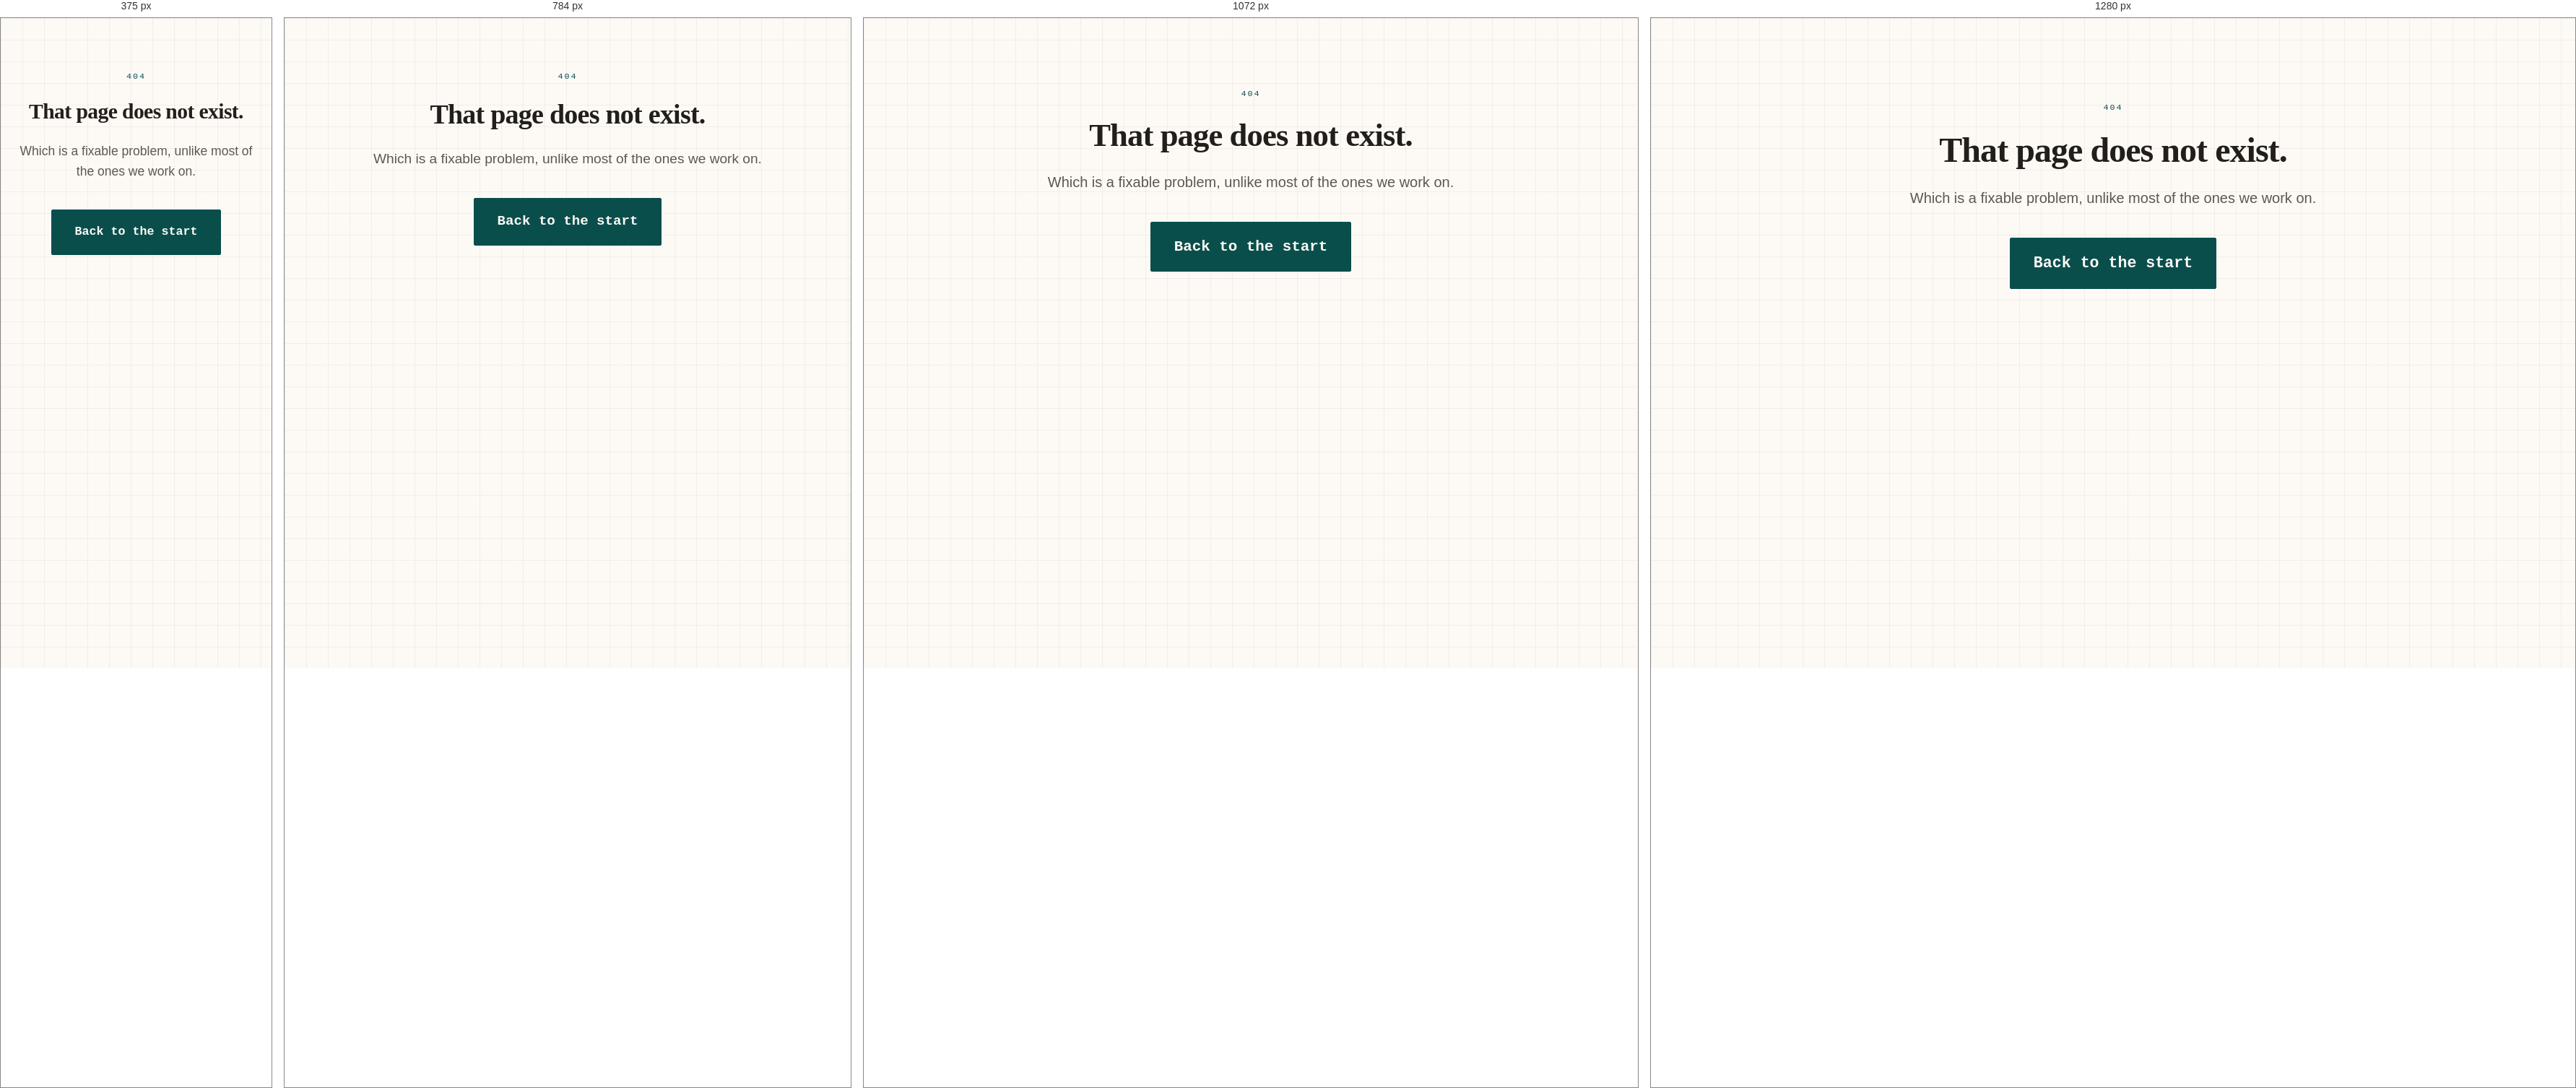
Rendered at 375 px, 784 px, 1072 px and 1280 px, left to right.

<!-- file: 404.html -->
<!doctype html>
<html lang="en">
<head>
<meta charset="utf-8">
<meta name="viewport" content="width=device-width, initial-scale=1">
<title>Page not found — Aethera Innovation Lab</title>
<meta name="robots" content="noindex">
<link rel="icon" href="assets/favicon-32.png" sizes="32x32">
<link rel="preconnect" href="https://fonts.googleapis.com">
<link rel="preconnect" href="https://fonts.gstatic.com" crossorigin>
<link href="https://fonts.googleapis.com/css2?family=Fraunces:opsz,wght@9..144,300..800&family=Karla:wght@300..700&family=IBM+Plex+Mono:wght@400;500&display=swap" rel="stylesheet">
<link rel="stylesheet" href="styles.css">
</head>
<body>
<main id="main">
  <section class="section contact">
    <div class="wrap contact-inner">
      <p class="eyebrow">404</p>
      <h1 class="display h2">That page does not exist.</h1>
      <p class="section-lede">Which is a fixable problem, unlike most of the ones we work on.</p>
      <a class="btn btn-big" href="/">Back to the start</a>
    </div>
  </section>
</main>
</body>
</html>


/* @media block from styles.css */
@media (max-width: 62rem) {
  .nav a:not(.nav-cta) { display: none; }
}

/* @media block from styles.css */
@media (min-width: 60rem) {
  .hero-grid { grid-template-columns: 1.15fr 0.85fr; }
}

/* @media block from styles.css */
@media (min-width: 52rem) {
  .stats { grid-template-columns: repeat(3, 1fr); gap: 2.6rem; }
}

/* @media block from styles.css */
@media (min-width: 46rem) {
  .log-item { grid-template-columns: 5rem 1fr; gap: 0 2rem; }
}

/* @media block from styles.css */
@media (min-width: 46rem) { .cards { grid-template-columns: repeat(2, 1fr); gap: 1.9rem; } }

/* @media block from styles.css */
@media (min-width: 60rem) {
  .learn-grid { grid-template-columns: 1.1fr 0.9fr; }
  .where-grid { grid-template-columns: 1fr 1fr; }
}

/* @media block from styles.css */
@media (min-width: 44rem) { .people { grid-template-columns: repeat(2, 1fr); } }

/* @media block from styles.css */
@media (min-width: 72rem) { .people { grid-template-columns: repeat(4, 1fr); } }

/* @media block from styles.css */
@media (min-width: 54rem) {
  .triad { grid-template-columns: repeat(3, 1fr); gap: 2.8rem; }
}

/* @media block from styles.css */
@media (min-width: 40rem) { .camp-grid { grid-template-columns: repeat(2, 1fr); } }